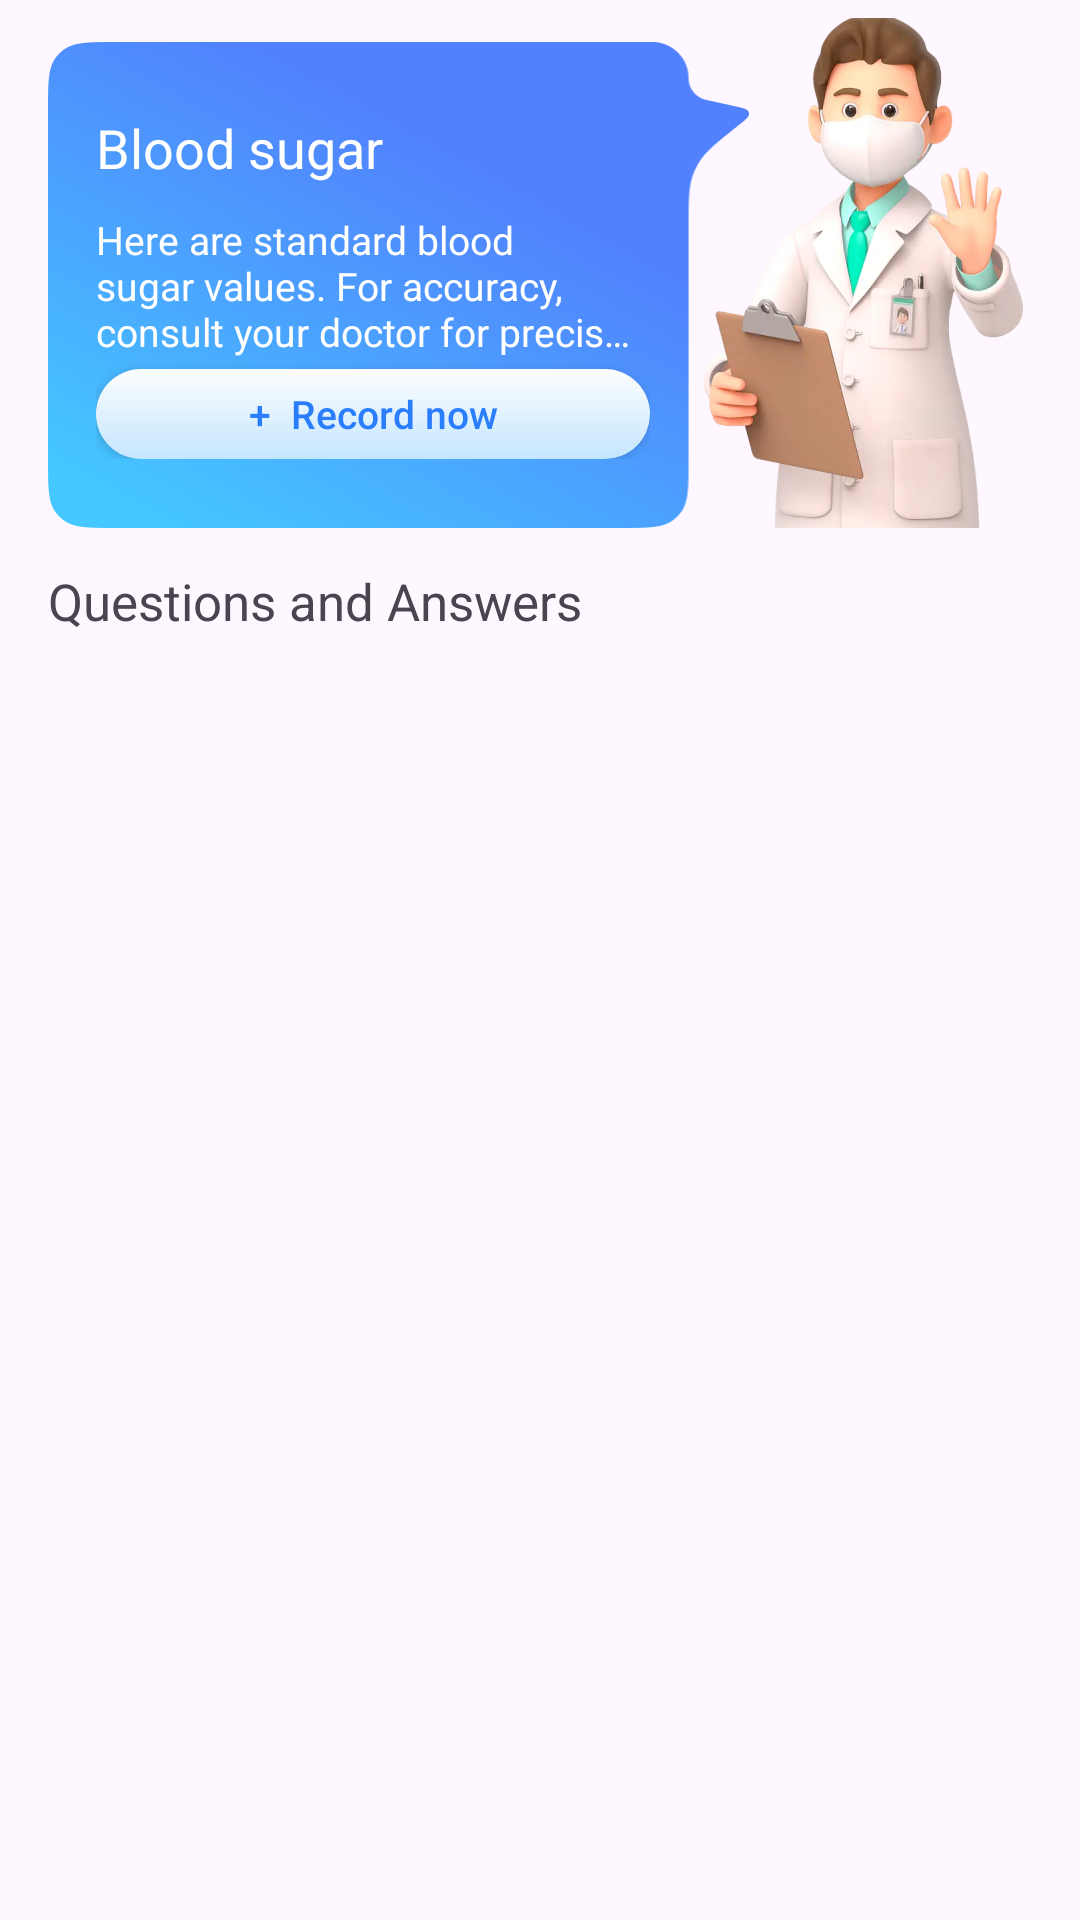

Write the Android layout XML for this screen, with the resource values it uses.
<!-- AndroidManifest.xml: application theme Theme.DiabeatEasePro -->
<!-- res/layout/layout_home.xml -->
<?xml version="1.0" encoding="utf-8"?>
<layout xmlns:android="http://schemas.android.com/apk/res/android"
    xmlns:app="http://schemas.android.com/apk/res-auto">

    <data>

        <variable
            name="activity"
            type="com.diabeat.ease.pro.activity.MainActivity" />
    </data>

    <androidx.constraintlayout.widget.ConstraintLayout
        android:layout_width="match_parent"
        android:layout_height="match_parent"
        android:paddingStart="16dp"
        android:paddingEnd="16dp">

        <ImageView
            android:id="@+id/home_image"
            android:layout_width="111dp"
            android:layout_height="176dp"
            android:src="@mipmap/image_home_top"
            app:layout_constraintEnd_toEndOf="parent"
            app:layout_constraintTop_toTopOf="parent" />

        <androidx.constraintlayout.widget.ConstraintLayout
            android:layout_width="0dp"
            android:layout_height="162dp"
            android:layout_marginTop="14dp"
            android:layout_marginEnd="-17dp"
            android:paddingStart="16dp"
            android:paddingTop="23dp"
            android:paddingEnd="33dp"
            android:paddingBottom="23dp"
            android:background="@mipmap/bg_home_top"
            app:layout_constraintStart_toStartOf="parent"
            app:layout_constraintEnd_toStartOf="@id/home_image"
            app:layout_constraintTop_toTopOf="parent">

            <TextView
                android:layout_width="wrap_content"
                android:layout_height="wrap_content"
                android:lines="1"
                android:text="Blood sugar"
                android:textColor="@color/white"
                android:textSize="18sp"
                app:layout_constraintStart_toStartOf="parent"
                app:layout_constraintTop_toTopOf="parent" />

            <TextView
                android:layout_width="wrap_content"
                android:layout_height="wrap_content"
                android:ellipsize="end"
                android:lines="3"
                android:text="Here are standard blood sugar values. For accuracy, consult your doctor for precise readings."
                android:textColor="@color/white"
                android:textSize="13sp"
                app:layout_constraintBottom_toBottomOf="parent"
                app:layout_constraintStart_toStartOf="parent"
                app:layout_constraintTop_toTopOf="parent" />

            <androidx.appcompat.widget.AppCompatButton
                android:layout_width="match_parent"
                android:layout_height="30dp"
                android:background="@drawable/bg_btn_record_new"
                android:onClickListener="@{()->activity.startNewRecordActivity()}"
                android:text="+  Record now"
                android:textAllCaps="false"
                android:textColor="#2A7EFD"
                android:textSize="13sp"
                app:layout_constraintBottom_toBottomOf="parent" />
        </androidx.constraintlayout.widget.ConstraintLayout>

        <TextView
            android:layout_width="match_parent"
            android:layout_height="wrap_content"
            android:layout_marginTop="13dp"
            android:text="Questions and Answers"
            android:textSize="17sp"
            app:layout_constraintTop_toBottomOf="@id/home_image" />

        <androidx.recyclerview.widget.RecyclerView
            android:id="@+id/home_rv"
            android:layout_width="match_parent"
            android:layout_height="0dp"
            android:layout_marginTop="61dp"
            app:layout_constraintBottom_toBottomOf="parent"
            app:layout_constraintTop_toBottomOf="@id/home_image" />
    </androidx.constraintlayout.widget.ConstraintLayout>
</layout>
<!-- resources referenced by this layout -->
<resources>
  <color name="white">#FFFFFFFF</color>
  <!-- drawable bg_btn_record_new (drawable) -->
  <?xml version="1.0" encoding="utf-8"?>
  <shape xmlns:android="http://schemas.android.com/apk/res/android"
      android:shape="rectangle">
      <corners android:radius="22dp"/>
      <gradient android:angle="-90"
          android:startColor="#FDFDFD"
          android:endColor="#C4E6FF"/>
  </shape>
  <!-- mipmap bg_home_top: png bitmap (mipmap-hdpi, 58664 bytes) -->
  <!-- mipmap image_home_top: png bitmap (mipmap-hdpi, 53438 bytes) -->
  <style name="Theme.DiabeatEasePro" parent="Base.Theme.DiabeatEasePro" />
  <style name="Base.Theme.DiabeatEasePro" parent="Theme.Material3.DayNight.NoActionBar">
          
          
          <item name="android:windowTranslucentStatus">true</item>
      </style>
</resources>
